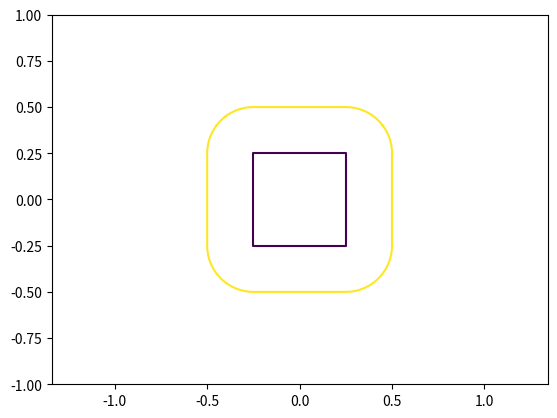

The script that saved this image:
import numpy as np
import matplotlib.pyplot as plt

x = np.linspace(-1., 1., 1001)
XY = np.dstack(np.meshgrid(x, x))


# vec3 r = max(abs(p - vec3(i, j, k)) - 0.25, 0.);
r = np.maximum(abs(XY) - 0.25, 0.)
# float di = length(r) - 0.25;
d = np.sqrt(np.sum(r ** 2, axis=2)) - 0.25

plt.contour(x, x, d, [-0.25, 0])
plt.axis('equal')

xy = np.random.random(2) * 2. - 1.
r = np.maximum(abs(xy) - 0.25, 0.)
d = np.sqrt(np.sum(r ** 2)) - 0.25
